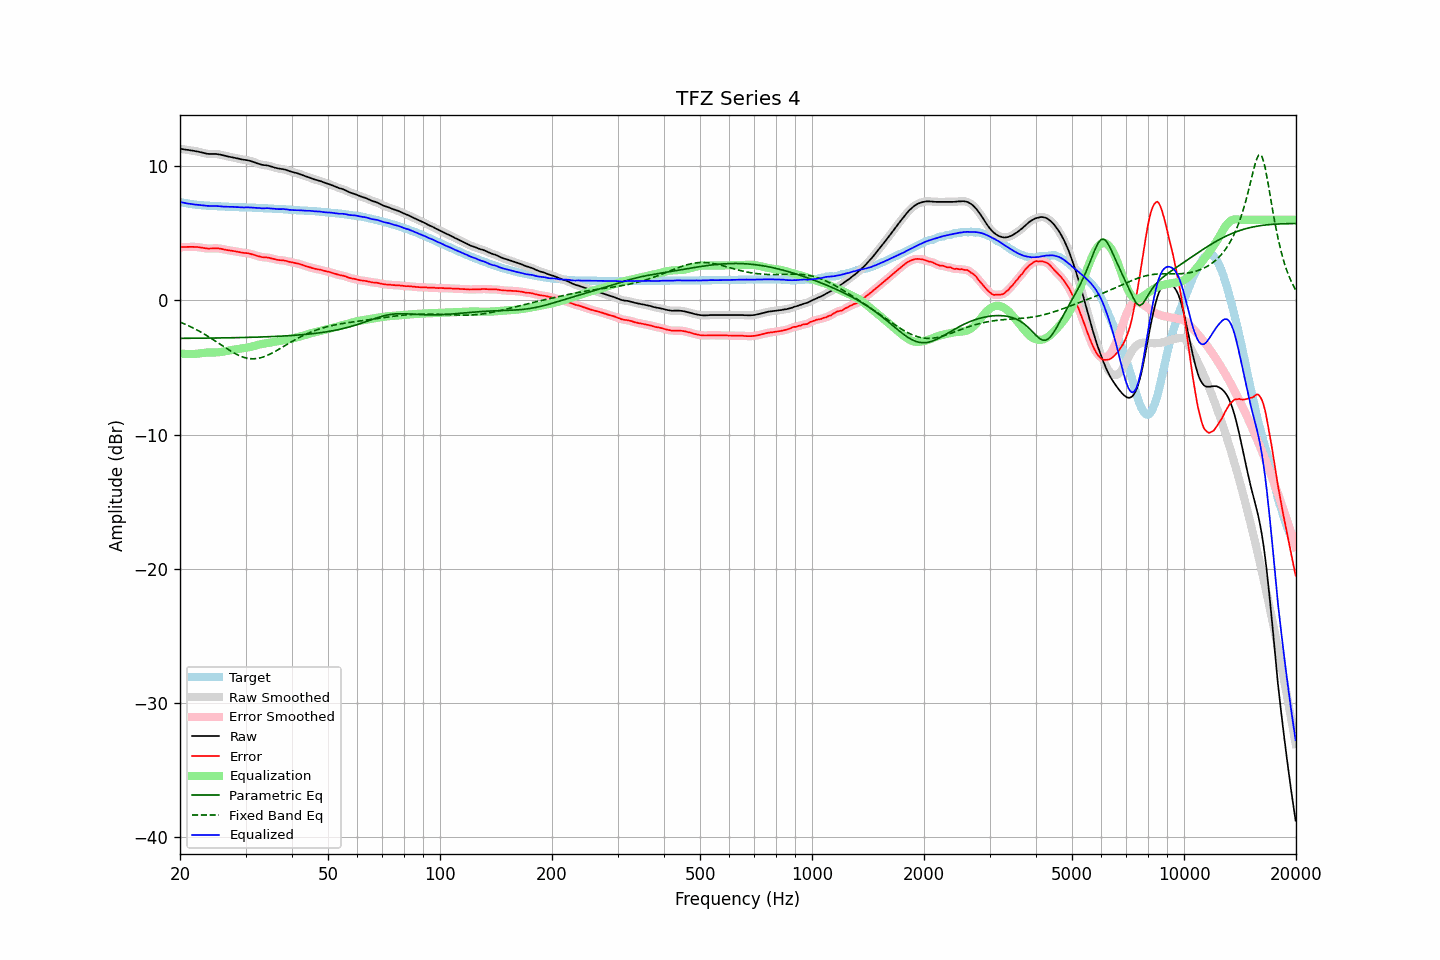

Source data for this figure (header and first rows):
frequency, raw, error, smoothed, error_smoothed, equalization, parametric_eq, fixed_band_eq, equalized_raw, equalized_smoothed, target
20.00, 11.29, 3.96, 11.29, 3.96, -3.96, -2.83, -1.62, 7.33, 7.34, 7.33
20.20, 11.28, 3.98, 11.28, 3.97, -3.97, -2.83, -1.66, 7.31, 7.31, 7.30
20.40, 11.26, 3.98, 11.26, 3.98, -3.98, -2.83, -1.71, 7.28, 7.28, 7.28
20.61, 11.24, 3.98, 11.24, 3.98, -3.98, -2.82, -1.76, 7.26, 7.26, 7.26
20.81, 11.22, 3.98, 11.22, 3.98, -3.99, -2.82, -1.82, 7.23, 7.23, 7.24
21.02, 11.21, 3.99, 11.21, 3.99, -3.99, -2.82, -1.87, 7.22, 7.21, 7.22
21.23, 11.19, 3.99, 11.19, 3.99, -3.99, -2.82, -1.92, 7.20, 7.20, 7.20
21.44, 11.17, 3.99, 11.17, 3.99, -3.99, -2.82, -1.98, 7.18, 7.18, 7.18
21.66, 11.15, 3.99, 11.15, 3.99, -3.99, -2.82, -2.04, 7.16, 7.16, 7.16
21.87, 11.13, 3.98, 11.13, 3.99, -3.98, -2.82, -2.10, 7.15, 7.15, 7.15
22.09, 11.11, 3.98, 11.11, 3.98, -3.98, -2.82, -2.16, 7.13, 7.14, 7.13
22.31, 11.09, 3.97, 11.09, 3.97, -3.96, -2.82, -2.23, 7.13, 7.12, 7.12
22.54, 11.06, 3.95, 11.06, 3.96, -3.95, -2.81, -2.29, 7.11, 7.11, 7.11
22.76, 11.03, 3.93, 11.03, 3.94, -3.93, -2.81, -2.36, 7.10, 7.10, 7.10
22.99, 11.00, 3.92, 11.00, 3.91, -3.92, -2.81, -2.43, 7.09, 7.08, 7.09
23.22, 10.97, 3.90, 10.97, 3.90, -3.90, -2.81, -2.50, 7.07, 7.07, 7.07
23.45, 10.94, 3.88, 10.94, 3.88, -3.89, -2.81, -2.57, 7.05, 7.06, 7.06
23.69, 10.92, 3.87, 10.92, 3.87, -3.88, -2.81, -2.64, 7.04, 7.04, 7.05
23.92, 10.91, 3.86, 10.91, 3.86, -3.87, -2.81, -2.72, 7.04, 7.04, 7.05
24.16, 10.91, 3.87, 10.91, 3.87, -3.87, -2.80, -2.80, 7.04, 7.04, 7.04
24.40, 10.91, 3.87, 10.91, 3.87, -3.87, -2.80, -2.87, 7.04, 7.04, 7.04
24.65, 10.91, 3.88, 10.91, 3.88, -3.88, -2.80, -2.95, 7.04, 7.04, 7.03
24.89, 10.91, 3.88, 10.91, 3.88, -3.88, -2.80, -3.03, 7.04, 7.03, 7.03
25.14, 10.90, 3.88, 10.90, 3.88, -3.87, -2.80, -3.11, 7.03, 7.03, 7.02
25.39, 10.88, 3.87, 10.88, 3.87, -3.86, -2.80, -3.19, 7.02, 7.02, 7.01
25.65, 10.86, 3.86, 10.86, 3.86, -3.85, -2.79, -3.27, 7.01, 7.01, 7.01
25.91, 10.83, 3.84, 10.83, 3.83, -3.83, -2.79, -3.35, 7.00, 7.00, 6.99
26.16, 10.80, 3.81, 10.80, 3.81, -3.81, -2.79, -3.43, 6.99, 6.99, 6.99
26.43, 10.77, 3.78, 10.77, 3.78, -3.79, -2.79, -3.51, 6.98, 6.98, 6.99
26.69, 10.74, 3.76, 10.74, 3.76, -3.77, -2.79, -3.58, 6.98, 6.97, 6.98
26.96, 10.71, 3.73, 10.71, 3.74, -3.74, -2.78, -3.66, 6.97, 6.97, 6.98
27.23, 10.69, 3.72, 10.69, 3.72, -3.72, -2.78, -3.74, 6.97, 6.97, 6.97
27.50, 10.67, 3.70, 10.67, 3.70, -3.70, -2.78, -3.81, 6.97, 6.97, 6.97
27.77, 10.65, 3.68, 10.65, 3.69, -3.68, -2.78, -3.88, 6.97, 6.97, 6.97
28.05, 10.62, 3.67, 10.62, 3.66, -3.66, -2.78, -3.94, 6.96, 6.96, 6.95
28.33, 10.59, 3.64, 10.59, 3.64, -3.64, -2.77, -4.01, 6.95, 6.96, 6.95
28.62, 10.57, 3.62, 10.57, 3.62, -3.62, -2.77, -4.07, 6.95, 6.95, 6.95
28.90, 10.54, 3.60, 10.54, 3.60, -3.60, -2.77, -4.12, 6.94, 6.94, 6.94
29.19, 10.51, 3.57, 10.51, 3.57, -3.58, -2.77, -4.17, 6.93, 6.93, 6.94
29.48, 10.49, 3.55, 10.49, 3.55, -3.56, -2.76, -4.21, 6.93, 6.93, 6.94
29.78, 10.47, 3.54, 10.47, 3.54, -3.55, -2.76, -4.25, 6.93, 6.93, 6.93
30.08, 10.46, 3.53, 10.46, 3.53, -3.53, -2.76, -4.28, 6.93, 6.93, 6.93
30.38, 10.44, 3.52, 10.44, 3.51, -3.51, -2.75, -4.31, 6.93, 6.93, 6.92
30.68, 10.41, 3.49, 10.41, 3.49, -3.48, -2.75, -4.33, 6.93, 6.93, 6.92
30.99, 10.38, 3.46, 10.38, 3.46, -3.46, -2.75, -4.34, 6.93, 6.92, 6.92
31.30, 10.34, 3.43, 10.34, 3.43, -3.43, -2.74, -4.35, 6.92, 6.92, 6.91
31.61, 10.30, 3.40, 10.30, 3.39, -3.39, -2.74, -4.35, 6.91, 6.91, 6.90
31.93, 10.26, 3.36, 10.26, 3.36, -3.36, -2.74, -4.34, 6.90, 6.90, 6.90
32.24, 10.21, 3.31, 10.21, 3.32, -3.32, -2.73, -4.32, 6.89, 6.89, 6.90
32.57, 10.17, 3.29, 10.17, 3.28, -3.29, -2.73, -4.30, 6.88, 6.88, 6.89
32.89, 10.14, 3.26, 10.13, 3.25, -3.27, -2.73, -4.28, 6.87, 6.87, 6.88
33.22, 10.10, 3.22, 10.11, 3.23, -3.24, -2.72, -4.24, 6.86, 6.86, 6.88
33.55, 10.08, 3.21, 10.09, 3.21, -3.22, -2.72, -4.20, 6.86, 6.86, 6.87
33.89, 10.07, 3.21, 10.07, 3.21, -3.20, -2.71, -4.16, 6.87, 6.87, 6.86
34.23, 10.06, 3.20, 10.05, 3.20, -3.19, -2.71, -4.11, 6.88, 6.87, 6.86
34.57, 10.03, 3.18, 10.03, 3.18, -3.17, -2.70, -4.06, 6.87, 6.87, 6.85
34.92, 10.00, 3.16, 10.00, 3.16, -3.14, -2.70, -4.00, 6.86, 6.86, 6.84
35.27, 9.96, 3.12, 9.96, 3.13, -3.12, -2.69, -3.94, 6.84, 6.84, 6.84
35.62, 9.93, 3.10, 9.93, 3.10, -3.10, -2.69, -3.88, 6.83, 6.83, 6.83
35.97, 9.89, 3.07, 9.89, 3.07, -3.07, -2.68, -3.81, 6.82, 6.82, 6.82
... 635 more rows
